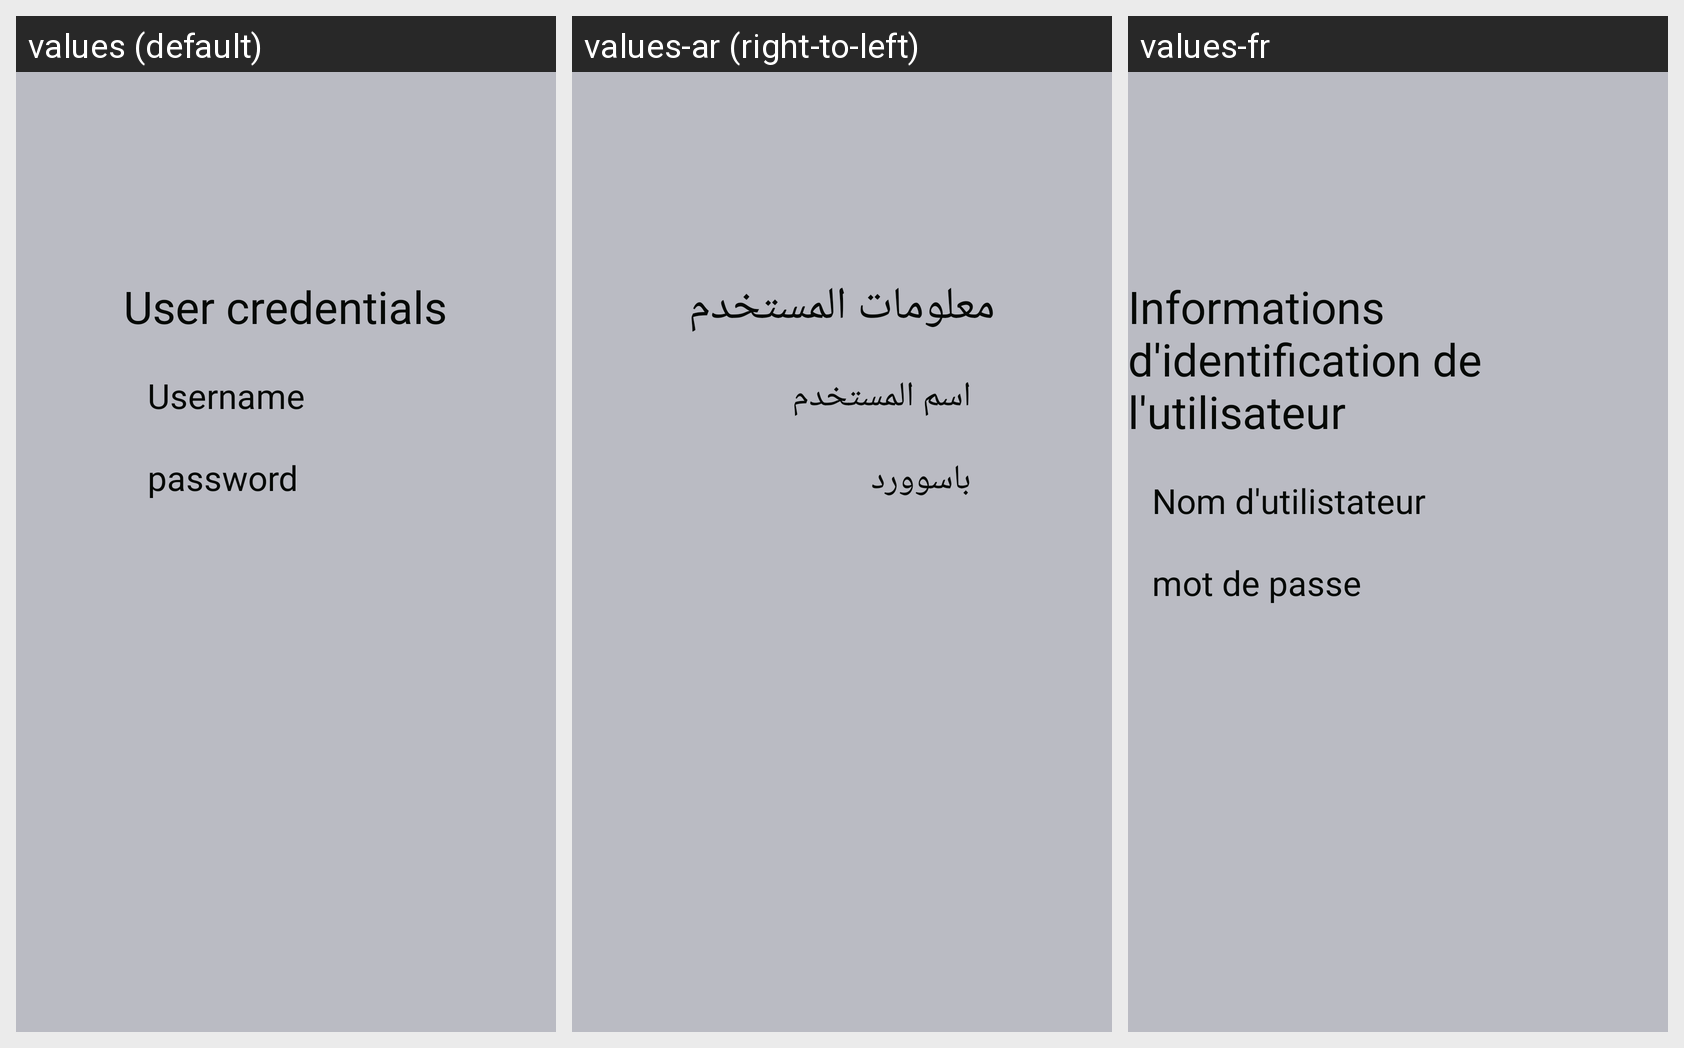

The Android screen below is rendered under several locales of the same app. Produce the string resources it draws, with the default and per-locale values.
Android screen res/layout/activity_main.xml rendered under 3 locales, left to right: values (default), values-ar (right-to-left), values-fr. Device: Nexus 5 (rendered at 1080×1920; each locale shown at half size, 540×960, under a caption strip naming it); theme Theme.lambarki.
Strings drawn on this screen, with the default value and each locale's value (text and hints the layout hard-codes appear in the picture but are not listed):

user_credentials
  values: User credentials
  values-ar: معلومات المستخدم
  values-fr: Informations d'identification de l'utilisateur

username
  values: Username
  values-ar: اسم المستخدم
  values-fr: Nom d'utilistateur

password
  values: password
  values-ar: باسوورد
  values-fr: mot de passe
